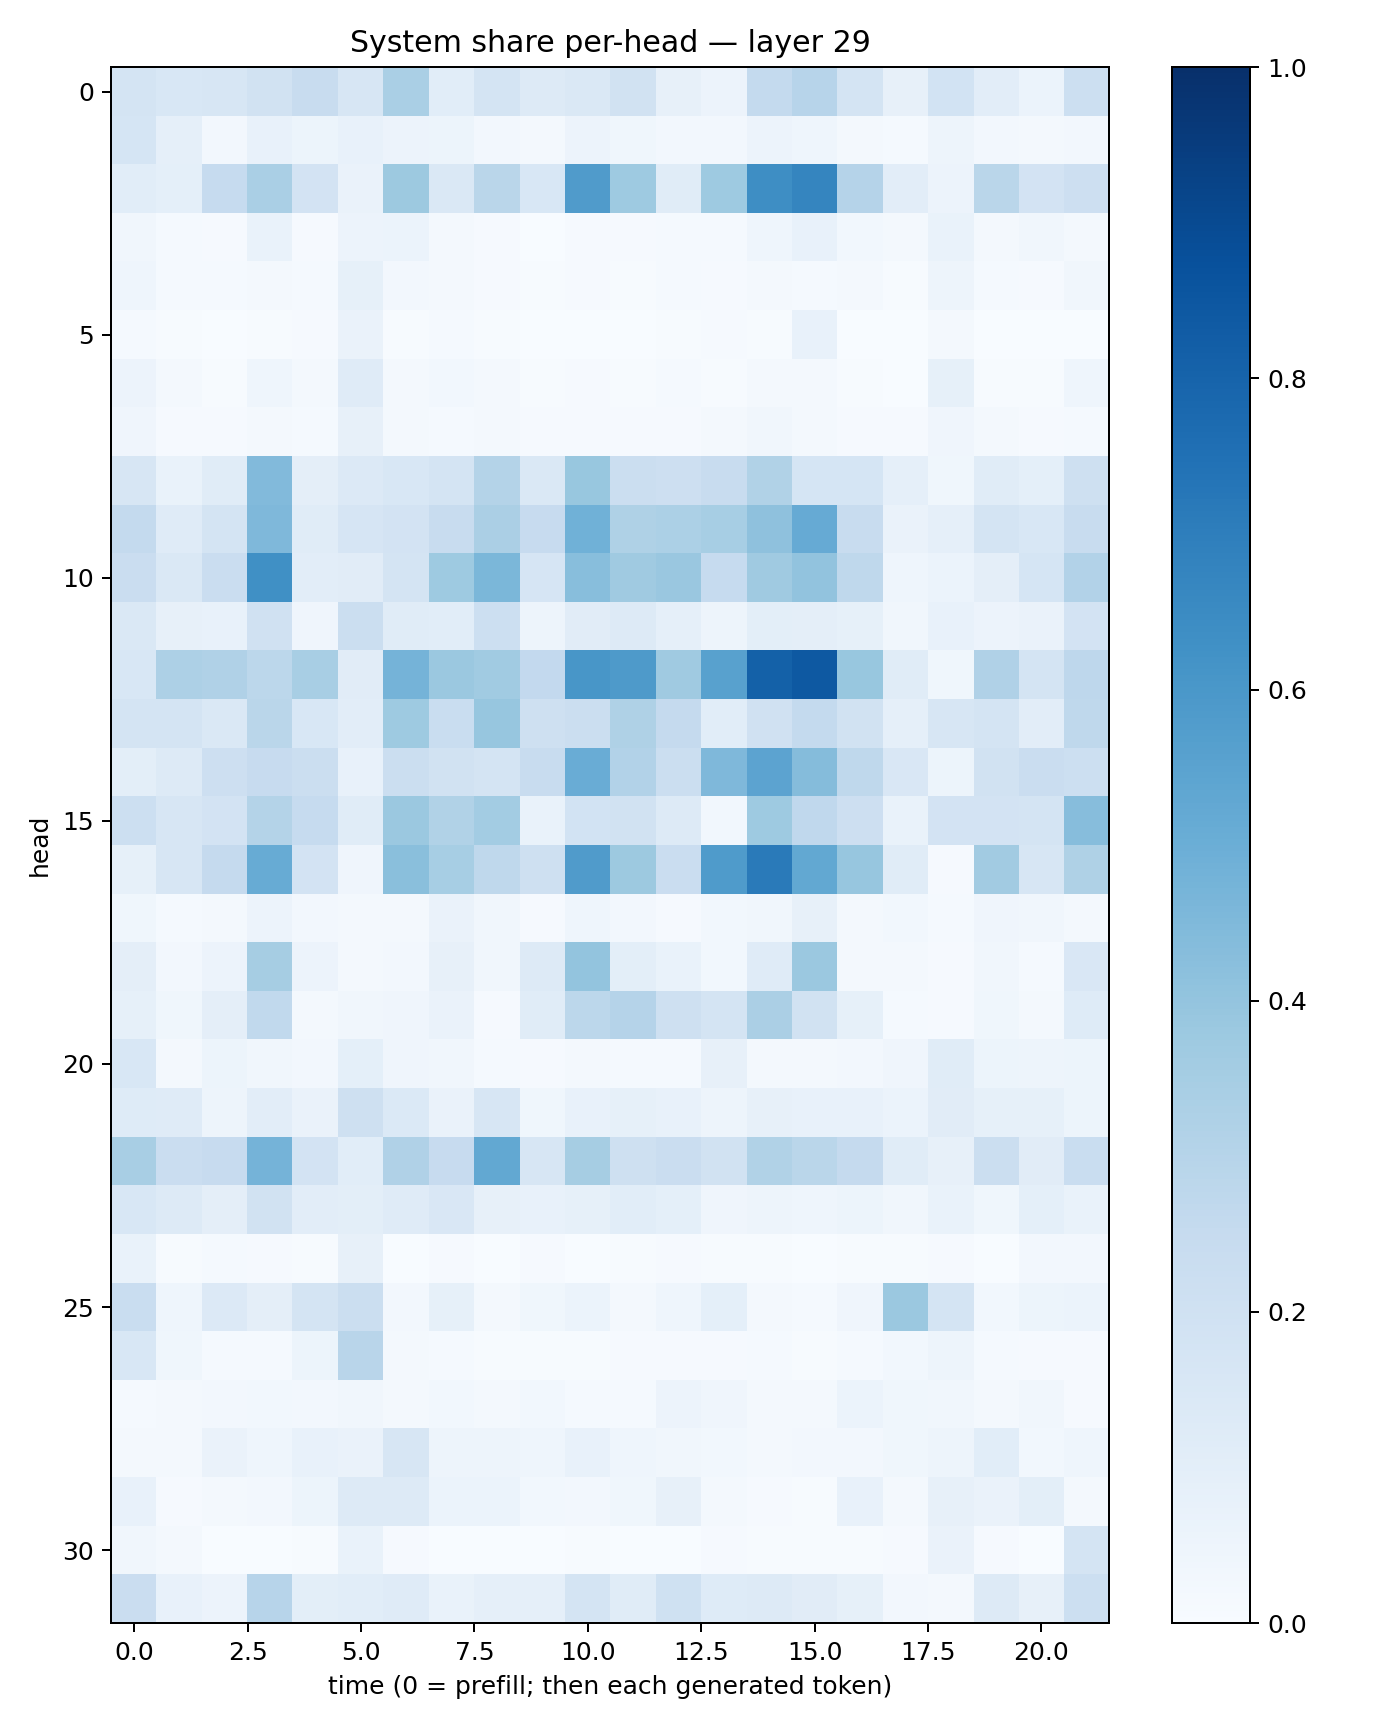

Values plotted in this chart, from the file beside it:
0.17295662, 0.15252551, 0.15752548, 0.19225892, 0.24186154, 0.15643789, 0.3382759, 0.10742771, 0.17437717, 0.12888248, 0.14414774, 0.19254303, 0.07833945, 0.05537493, 0.25716838, 0.2952592, 0.1754811, 0.07976098, 0.18410316, 0.10469343, 0.06017376, 0.21754272
0.17, 0.08638, 0.02601, 0.07246, 0.05112, 0.0733, 0.05808, 0.05247, 0.02412, 0.02314, 0.05627, 0.03778, 0.02438, 0.02669, 0.05538, 0.0439, 0.01633, 0.01211, 0.05012, 0.02569, 0.02333, 0.02541
0.107, 0.09338, 0.2481, 0.3376, 0.182, 0.06337, 0.3788, 0.1479, 0.2852, 0.1551, 0.5787, 0.3743, 0.1166, 0.3745, 0.6374, 0.6699, 0.304, 0.1021, 0.05607, 0.286, 0.1799, 0.2117
0.03215, 0.01535, 0.01163, 0.06906, 0.007819, 0.0558, 0.0612, 0.01582, 0.0112, 0.003462, 0.01036, 0.01142, 0.01338, 0.01357, 0.04532, 0.07066, 0.03023, 0.01999, 0.06698, 0.02264, 0.03345, 0.01672
0.04471, 0.0127, 0.01356, 0.02123, 0.01413, 0.08354, 0.02718, 0.0165, 0.00999, 0.005185, 0.008935, 0.007186, 0.01229, 0.008414, 0.0174, 0.01485, 0.01965, 0.006988, 0.05016, 0.01383, 0.009565, 0.03371
0.01179, 0.007501, 0.002773, 0.005086, 0.009678, 0.06408, 0.007144, 0.0122, 0.006531, 0.00358, 0.002997, 0.003396, 0.005515, 0.007882, 0.007661, 0.07099, 0.003159, 0.002175, 0.01643, 0.002285, 0.001531, 0.00308
0.05556, 0.02118, 0.007656, 0.04423, 0.01756, 0.1197, 0.0159, 0.03064, 0.02173, 0.005663, 0.01107, 0.004197, 0.0133, 0.007812, 0.01781, 0.01732, 0.005331, 0.002177, 0.08367, 0.006596, 0.006025, 0.04353
0.03987, 0.01029, 0.01003, 0.01836, 0.01299, 0.0794, 0.01704, 0.01329, 0.01657, 0.008018, 0.009375, 0.009913, 0.01125, 0.01994, 0.03281, 0.01732, 0.0109, 0.01049, 0.04074, 0.01744, 0.01107, 0.01515
0.1626, 0.06665, 0.1135, 0.444, 0.09463, 0.1366, 0.1535, 0.1762, 0.3063, 0.1476, 0.3871, 0.2253, 0.214, 0.2417, 0.3135, 0.1686, 0.169, 0.08909, 0.03704, 0.1159, 0.09257, 0.2087
0.2549, 0.1175, 0.1795, 0.4504, 0.1136, 0.1649, 0.182, 0.2409, 0.3355, 0.2455, 0.4866, 0.3229, 0.3287, 0.3443, 0.414, 0.5122, 0.2348, 0.06383, 0.08946, 0.1794, 0.1544, 0.2382
0.2304, 0.1436, 0.2276, 0.6302, 0.1054, 0.1113, 0.1748, 0.3728, 0.4575, 0.1641, 0.4295, 0.3706, 0.3857, 0.2473, 0.3696, 0.4043, 0.2698, 0.04422, 0.05969, 0.0975, 0.1698, 0.3097
0.1449, 0.08104, 0.07413, 0.1959, 0.04011, 0.2263, 0.1151, 0.1069, 0.2183, 0.04882, 0.1128, 0.1278, 0.08631, 0.04749, 0.1014, 0.09551, 0.08457, 0.03288, 0.07783, 0.05741, 0.06597, 0.1798
0.1551, 0.3257, 0.3175, 0.2791, 0.3422, 0.1111, 0.4754, 0.3795, 0.3639, 0.2589, 0.6026, 0.5865, 0.37, 0.5559, 0.809, 0.8403, 0.3874, 0.1148, 0.03669, 0.3175, 0.1744, 0.2766
0.1741, 0.1757, 0.1425, 0.2856, 0.1555, 0.1027, 0.373, 0.2307, 0.3909, 0.2075, 0.2207, 0.3231, 0.2507, 0.1088, 0.1972, 0.2551, 0.193, 0.0874, 0.1578, 0.1763, 0.1021, 0.2709
0.09907, 0.1264, 0.2116, 0.2442, 0.22, 0.07056, 0.2236, 0.1904, 0.1791, 0.2422, 0.5066, 0.3116, 0.2212, 0.4506, 0.5457, 0.4342, 0.2705, 0.1508, 0.05372, 0.1948, 0.2268, 0.2184
0.2177, 0.1565, 0.1818, 0.3068, 0.2488, 0.116, 0.3821, 0.3152, 0.3592, 0.06649, 0.1853, 0.1946, 0.131, 0.03074, 0.3742, 0.2678, 0.2135, 0.06831, 0.183, 0.1817, 0.1773, 0.431
0.08337, 0.1617, 0.2502, 0.5102, 0.1805, 0.0427, 0.4253, 0.3446, 0.2717, 0.2033, 0.5785, 0.3784, 0.2293, 0.5834, 0.7123, 0.5256, 0.3925, 0.1166, 0.0116, 0.3606, 0.1591, 0.3213
0.03797, 0.01191, 0.02217, 0.05722, 0.0249, 0.02254, 0.01927, 0.06538, 0.03144, 0.01026, 0.04521, 0.02366, 0.01132, 0.02936, 0.03174, 0.08173, 0.01796, 0.02795, 0.01533, 0.04037, 0.03268, 0.01756
0.09472, 0.0247, 0.05785, 0.3486, 0.05697, 0.01975, 0.02513, 0.08053, 0.03422, 0.1312, 0.4018, 0.101, 0.06935, 0.02876, 0.1209, 0.3817, 0.02287, 0.02035, 0.008861, 0.03342, 0.01468, 0.1502
0.08365, 0.03731, 0.09582, 0.2636, 0.0214, 0.03331, 0.04, 0.06432, 0.009916, 0.1157, 0.2776, 0.3027, 0.2088, 0.1769, 0.3328, 0.1948, 0.08369, 0.01312, 0.01112, 0.03829, 0.02199, 0.1231
0.1546, 0.02242, 0.05417, 0.03155, 0.02619, 0.0913, 0.03912, 0.03305, 0.0141, 0.01001, 0.02319, 0.01234, 0.01276, 0.08146, 0.02324, 0.01728, 0.02571, 0.04001, 0.1141, 0.05186, 0.04993, 0.05326
0.1223, 0.1191, 0.04711, 0.1021, 0.06412, 0.2097, 0.1373, 0.06356, 0.1609, 0.03874, 0.07677, 0.08266, 0.07455, 0.05075, 0.07814, 0.07666, 0.07778, 0.06038, 0.1097, 0.08517, 0.08302, 0.05429
0.3406, 0.2288, 0.2441, 0.4734, 0.1821, 0.1082, 0.3189, 0.2439, 0.5238, 0.1563, 0.3505, 0.2046, 0.2281, 0.1937, 0.3129, 0.2878, 0.251, 0.1156, 0.0786, 0.2243, 0.113, 0.2312
0.1546, 0.1253, 0.09725, 0.1927, 0.1033, 0.09859, 0.1205, 0.1513, 0.07951, 0.07436, 0.08263, 0.1074, 0.09017, 0.04225, 0.04864, 0.04323, 0.0539, 0.03486, 0.07026, 0.03843, 0.09032, 0.06912
0.06975, 0.006169, 0.01348, 0.01171, 0.004502, 0.07819, 0.003377, 0.008751, 0.001407, 0.0107, 0.003174, 0.004325, 0.007844, 0.004523, 0.006411, 0.003758, 0.007677, 0.007571, 0.01128, 0.003122, 0.02465, 0.02535
0.2337, 0.04529, 0.1352, 0.09536, 0.1734, 0.2195, 0.0269, 0.08455, 0.0168, 0.03828, 0.0617, 0.02256, 0.04643, 0.09348, 0.02036, 0.01279, 0.0412, 0.3816, 0.1727, 0.02784, 0.05308, 0.0604
0.1539, 0.036, 0.01431, 0.01539, 0.05288, 0.2916, 0.02152, 0.01264, 0.006679, 0.007175, 0.007269, 0.01049, 0.008945, 0.00907, 0.01561, 0.006267, 0.01427, 0.03052, 0.04927, 0.01424, 0.00828, 0.009095
0.01417, 0.02078, 0.02539, 0.02806, 0.02499, 0.03298, 0.01847, 0.0274, 0.01759, 0.02874, 0.01187, 0.01354, 0.05814, 0.04241, 0.02142, 0.01664, 0.05861, 0.03742, 0.03148, 0.0173, 0.03407, 0.009211
0.02205, 0.02318, 0.06451, 0.04518, 0.0757, 0.06303, 0.1563, 0.0505, 0.04712, 0.04491, 0.07049, 0.04616, 0.03313, 0.0283, 0.01877, 0.02684, 0.02572, 0.03777, 0.05075, 0.1086, 0.03017, 0.04552
0.07371, 0.008299, 0.02015, 0.02716, 0.0542, 0.1282, 0.1318, 0.06201, 0.0623, 0.02784, 0.02671, 0.03867, 0.07957, 0.02329, 0.009712, 0.004946, 0.07163, 0.01627, 0.07891, 0.06623, 0.09967, 0.01874
0.0315, 0.01935, 0.002536, 0.00279, 0.004216, 0.06791, 0.008578, 0.003228, 0.002286, 0.002308, 0.004111, 0.00314, 0.002047, 0.008634, 0.004123, 0.004102, 0.00392, 0.009081, 0.0661, 0.01106, 0.003526, 0.1792
0.2296, 0.07164, 0.05562, 0.2934, 0.1012, 0.1067, 0.1185, 0.0688, 0.08796, 0.08878, 0.1779, 0.1149, 0.1996, 0.1235, 0.1317, 0.1119, 0.08281, 0.02366, 0.01581, 0.1292, 0.07923, 0.2164
